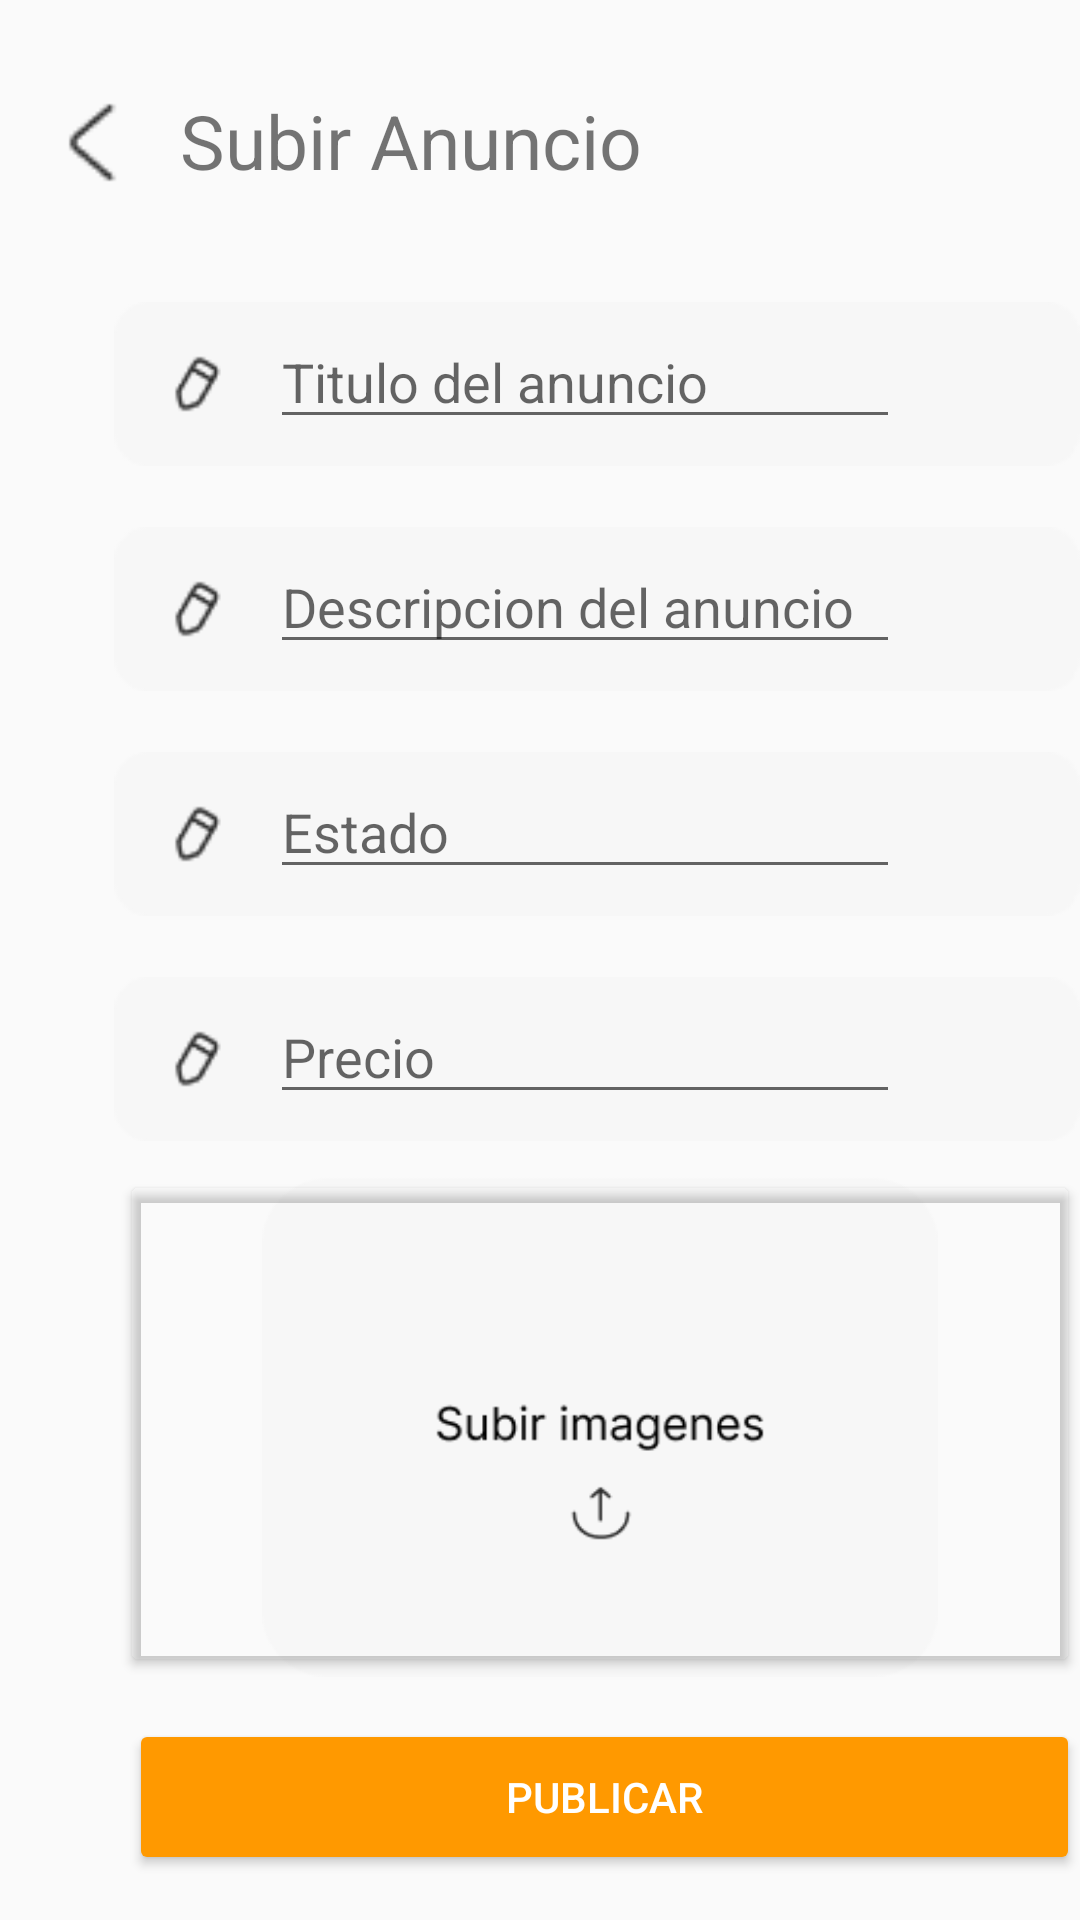

The Android layout XML behind this screen, and the referenced resources:
<!-- AndroidManifest.xml: application theme Theme.AppCompat.Light -->
<!-- res/layout/activity_subir_anuncio.xml -->
<?xml version="1.0" encoding="utf-8"?>
<RelativeLayout xmlns:android="http://schemas.android.com/apk/res/android"
    xmlns:app="http://schemas.android.com/apk/res-auto"
    xmlns:tools="http://schemas.android.com/tools"
    android:layout_width="match_parent"
    android:layout_height="match_parent">


    <ImageView
        android:id="@+id/imageView"
        android:layout_width="43dp"
        android:layout_height="35dp"
        app:srcCompat="@drawable/arrows"
        tools:layout_editor_absoluteX="16dp"
        android:layout_marginTop="30dp"
        android:layout_marginLeft="10dp"
        tools:layout_editor_absoluteY="29dp" />

    <TextView
        android:id="@+id/textView"
        android:layout_width="162dp"
        android:layout_height="35dp"
        android:text="Subir Anuncio"
        android:textSize="25dp"
        android:layout_marginLeft="60dp"
        android:layout_marginTop="30dp"
        tools:layout_editor_absoluteX="69dp"
        tools:layout_editor_absoluteY="29dp" />

    <ImageButton
        android:id="@+id/imageButton2"
        android:layout_width="wrap_content"
        android:layout_height="wrap_content"
        android:layout_marginTop="650dp"
        app:srcCompat="@drawable/toolbar_background" />

    <ImageButton
        android:id="@+id/imageButton3"
        android:layout_width="330dp"
        android:layout_height="81dp"
        android:layout_alignParentStart="true"
        android:layout_alignParentEnd="true"
        android:layout_marginStart="39dp"
        android:layout_marginLeft="50dp"
        android:layout_marginTop="650dp"
        android:layout_marginEnd="41dp"
        android:layout_marginRight="50dp"

        app:srcCompat="@drawable/toolbar" />

    <Button
        android:id="@+id/toolbar_main_boton"
        android:layout_width="71dp"
        android:layout_height="62dp"
        android:layout_alignParentStart="true"
        android:layout_alignParentBottom="true"
        android:layout_marginStart="37dp"
        android:layout_marginLeft="36dp"
        android:layout_marginTop="620dp"
        android:layout_marginRight="36dp"
        android:background="@android:color/transparent"
        android:layout_marginBottom="14dp" />

    <Button
        android:id="@+id/toolbar_chat_boton"
        android:layout_width="43dp"
        android:layout_height="63dp"
        android:layout_alignParentStart="true"
        android:layout_alignParentBottom="true"
        android:layout_marginStart="140dp"
        android:layout_marginLeft="36dp"
        android:layout_marginTop="620dp"
        android:layout_marginRight="36dp"
        android:background="@android:color/transparent"
        android:layout_marginBottom="9dp" />

    <Button
        android:id="@+id/toolbar_faq_boton"
        android:layout_width="43dp"
        android:layout_height="63dp"
        android:layout_alignParentStart="true"
        android:layout_alignParentBottom="true"
        android:layout_marginStart="224dp"
        android:layout_marginLeft="36dp"
        android:layout_marginTop="620dp"
        android:layout_marginRight="36dp"
        android:background="@android:color/transparent"
        android:layout_marginBottom="9dp" />

    <Button
        android:id="@+id/toolbar_acercade_boton"
        android:layout_width="71dp"
        android:layout_height="58dp"
        android:layout_alignParentStart="true"
        android:layout_alignParentBottom="true"
        android:layout_marginStart="302dp"
        android:layout_marginLeft="36dp"
        android:layout_marginTop="620dp"
        android:layout_marginRight="36dp"
        android:background="@android:color/transparent"
        android:layout_marginBottom="12dp"
        />

    <ImageView
        android:id="@+id/imageView8"
        android:layout_width="wrap_content"
        android:layout_height="wrap_content"
        android:layout_marginTop="100dp"
        android:layout_marginLeft="38dp"
        app:srcCompat="@drawable/textfield" />

    <ImageView
        android:id="@+id/imageView9"
        android:layout_width="wrap_content"
        android:layout_height="wrap_content"
        android:layout_marginTop="175dp"
        android:layout_marginLeft="38dp"
        app:srcCompat="@drawable/textfield" />

    <ImageView
        android:id="@+id/imageView10"
        android:layout_width="wrap_content"
        android:layout_height="wrap_content"
        android:layout_marginTop="250dp"
        android:layout_marginLeft="38dp"
        app:srcCompat="@drawable/textfield" />

    <ImageView
        android:id="@+id/imageView11"
        android:layout_width="wrap_content"
        android:layout_height="wrap_content"
        android:layout_marginTop="325dp"
        android:layout_marginLeft="38dp"
        app:srcCompat="@drawable/textfield" />

    <EditText
        android:id="@+id/titulo_vehiculo_input"
        android:layout_width="wrap_content"
        android:layout_height="wrap_content"
        android:layout_marginLeft="90dp"
        android:layout_marginTop="105dp"
        android:ems="10"
        android:inputType="text"
        android:hint="Titulo del anuncio" />

    <EditText
        android:id="@+id/descripcion_anuncio_input"
        android:layout_width="wrap_content"
        android:layout_height="wrap_content"
        android:layout_marginLeft="90dp"
        android:layout_marginTop="180dp"
        android:ems="10"
        android:inputType="text"
        android:hint="Descripcion del anuncio" />

    <EditText
        android:id="@+id/estado_anuncio_input"
        android:layout_width="wrap_content"
        android:layout_height="wrap_content"
        android:layout_marginLeft="90dp"
        android:layout_marginTop="255dp"
        android:ems="10"
        android:inputType="text"
        android:hint="Estado" />

    <EditText
        android:id="@+id/precio_anuncio_input"
        android:layout_width="wrap_content"
        android:layout_height="wrap_content"
        android:layout_marginLeft="90dp"
        android:layout_marginTop="330dp"
        android:ems="10"
        android:inputType="text"
        android:hint="Precio" />

    <ImageView
        android:id="@+id/subir_imagen"
        android:layout_width="wrap_content"
        android:layout_height="169dp"
        android:layout_marginLeft="40dp"
        android:layout_marginTop="390dp"
        app:srcCompat="@drawable/subir_imagen" />

    <Button
        android:id="@+id/btn_subir_imagen"
        android:layout_width="324dp"
        android:layout_height="169dp"
        android:layout_marginLeft="40dp"
        android:layout_marginTop="390dp"
        android:backgroundTint="@android:color/transparent" />

    <Button
        android:id="@+id/btn_publicar"
        android:layout_width="327dp"
        android:layout_height="52dp"
        android:layout_alignParentLeft="true"
        android:layout_alignParentTop="true"
        android:layout_marginLeft="43dp"
        android:layout_marginTop="573dp"
        android:backgroundTint="@color/orange"
        android:text="Publicar"
        android:textColor="@color/white"
        android:onClick="subirAnuncio"/>

</RelativeLayout>
<!-- resources referenced by this layout -->
<resources>
  <color name="orange">#FF9900</color>
  <color name="white">#FFFFFFFF</color>
  <!-- drawable arrows: png bitmap (drawable, 492 bytes) -->
  <!-- drawable subir_imagen: png bitmap (drawable, 4268 bytes) -->
  <!-- drawable textfield: png bitmap (drawable, 1116 bytes) -->
  <!-- drawable toolbar: png bitmap (drawable, 4509 bytes) -->
  <!-- drawable toolbar_background: png bitmap (drawable, 687 bytes) -->
</resources>
